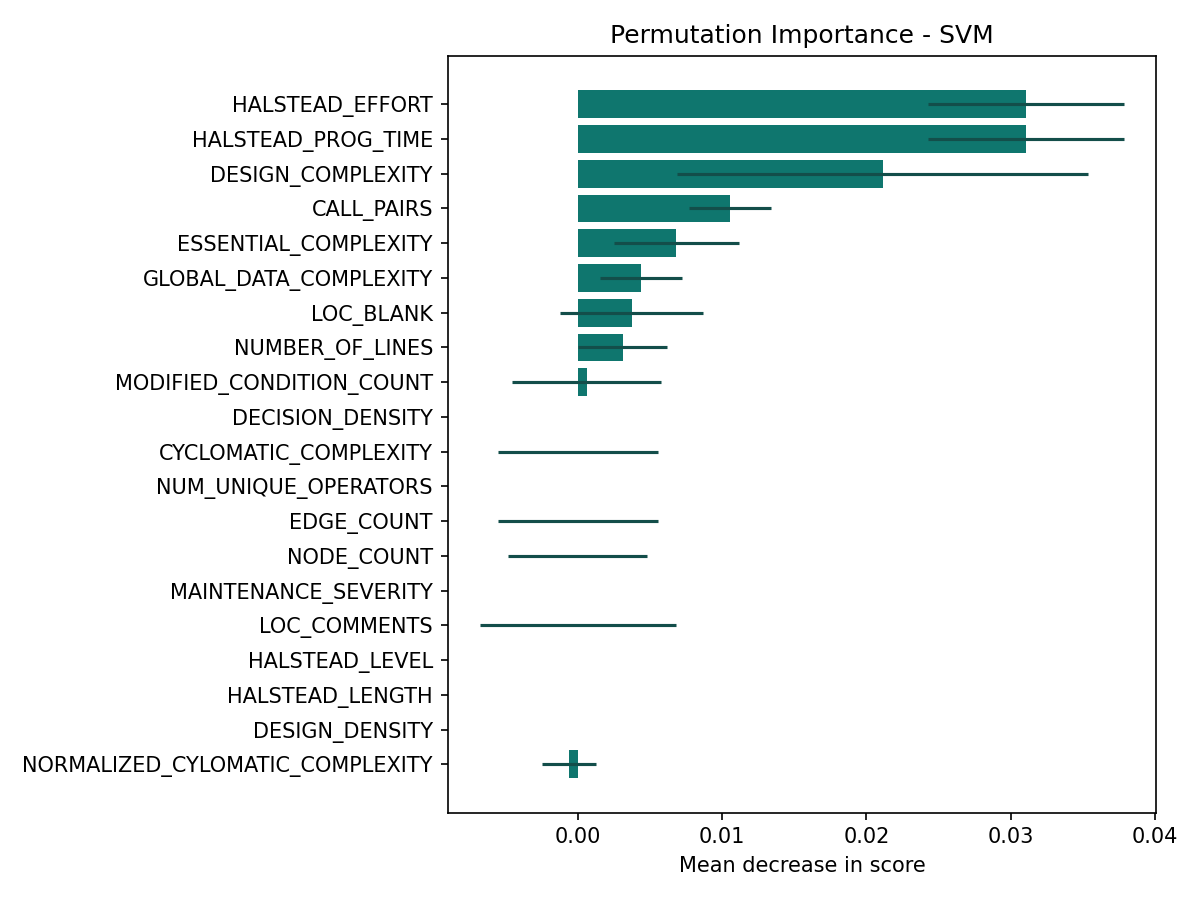

The file beside this chart, header and first rows:
feature, importance, std, source
HALSTEAD_EFFORT, 0.03106, 0.006804, permutation
HALSTEAD_PROG_TIME, 0.03106, 0.006804, permutation
DESIGN_COMPLEXITY, 0.02112, 0.01422, permutation
CALL_PAIRS, 0.01056, 0.002846, permutation
ESSENTIAL_COMPLEXITY, 0.006832, 0.004348, permutation
GLOBAL_DATA_COMPLEXITY, 0.004348, 0.002846, permutation
LOC_BLANK, 0.003727, 0.004969, permutation
NUMBER_OF_LINES, 0.003106, 0.003106, permutation
MODIFIED_CONDITION_COUNT, 0.0006211, 0.005159, permutation
DECISION_DENSITY, 0.0, 0.0, permutation
CYCLOMATIC_COMPLEXITY, 0.0, 0.005555, permutation
NUM_UNIQUE_OPERATORS, 0.0, 0.0, permutation
EDGE_COUNT, 0.0, 0.005555, permutation
NODE_COUNT, 0.0, 0.004811, permutation
MAINTENANCE_SEVERITY, 0.0, 0.0, permutation
LOC_COMMENTS, 0.0, 0.006804, permutation
HALSTEAD_LEVEL, 0.0, 0.0, permutation
HALSTEAD_LENGTH, 0.0, 0.0, permutation
DESIGN_DENSITY, 0.0, 0.0, permutation
NORMALIZED_CYLOMATIC_COMPLEXITY, -0.0006211, 0.001863, permutation
BRANCH_COUNT, -0.0006211, 0.00586, permutation
MULTIPLE_CONDITION_COUNT, -0.001242, 0.005415, permutation
NUM_OPERANDS, -0.001242, 0.002484, permutation
GLOBAL_DATA_DENSITY, -0.001242, 0.002484, permutation
ESSENTIAL_DENSITY, -0.001242, 0.002484, permutation
CONDITION_COUNT, -0.001242, 0.005415, permutation
LOC_CODE_AND_COMMENT, -0.001242, 0.006086, permutation
HALSTEAD_DIFFICULTY, -0.001863, 0.003977, permutation
DECISION_COUNT, -0.002484, 0.00412, permutation
PARAMETER_COUNT, -0.002484, 0.007453, permutation
PERCENT_COMMENTS, -0.003106, 0.004167, permutation
NUM_OPERATORS, -0.004969, 0.002484, permutation
NUM_UNIQUE_OPERANDS, -0.004969, 0.004648, permutation
HALSTEAD_CONTENT, -0.004969, 0.004648, permutation
HALSTEAD_ERROR_EST, -0.006832, 0.003345, permutation
CYCLOMATIC_DENSITY, -0.006832, 0.005159, permutation
HALSTEAD_VOLUME, -0.007453, 0.003727, permutation
LOC_EXECUTABLE, -0.008075, 0.003977, permutation
LOC_TOTAL, -0.009317, 0.003106, permutation
